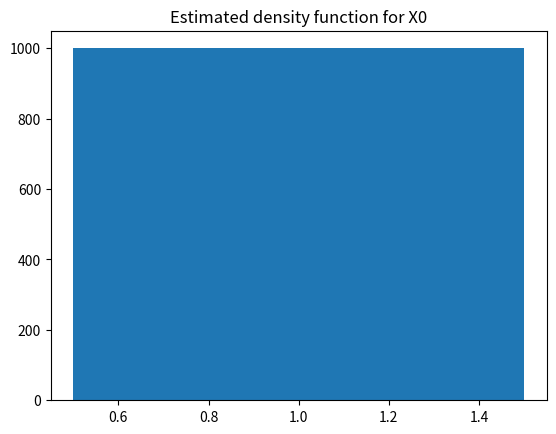
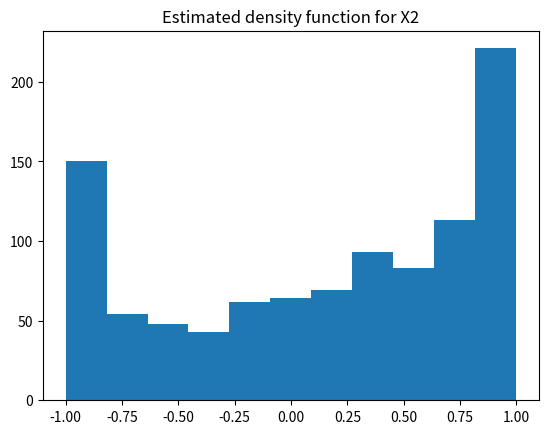
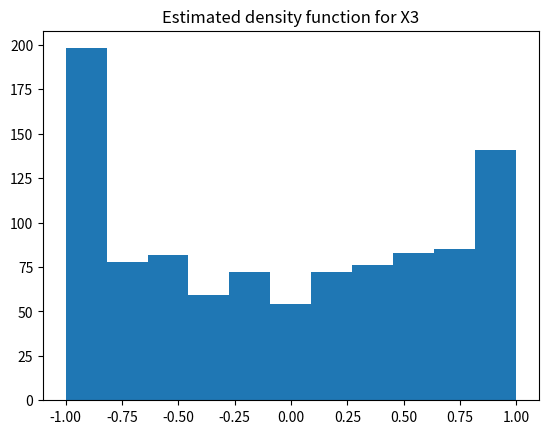
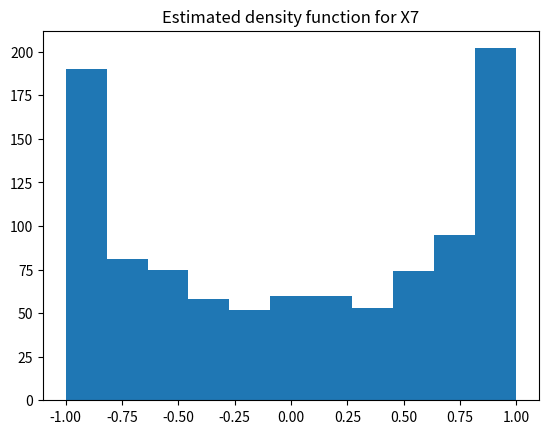

Generate these figures, in order, with matplotlib:
# Lab2 - Problem 1(b)
import numpy as np
import pandas as ps
import matplotlib.pyplot as plt


def checkWSS():

    # Random Process (in 2D-matrix form where each column represents a RV(Xi) at n=i)
    Xt = []
    # number of sample functions/realizations
    N = 1000
    # creating mx array with all zeroes to store the mean for each column
    mx = [0] * 8

    A = np.random.uniform(-5, 5.0000001, N)

    mx1 = 0
    mx2 = 0

    for _ in range(100):  # iterating the whole process 100 times (to get the avg mean)
        for i in range(N):  # to create N sample functions
            # a sample function
            xi = [A[i]*np.cos(0.2 * np.pi * n) for n in range(8)]
            Xt.append(xi)  # add it to the Xt
        df = ps.DataFrame(Xt)
        mx = np.add(mx, df.mean(axis=0))
    print('col  mx')
    print(mx/100)  # printing the averaged mean

    all_means = []
    auto_co_mean = 0
    # these loops are goint to find auto-correlation between all the pairs
    for i in range(8):
        for j in range(8):
            n1 = i
            n2 = j
            # Rx(n1,n2)
            mx1 = np.mean(A*np.cos(0.25 * np.pi * n1) *
                          A * np.cos(0.25 * np.pi * n2))
            # Rx(n1-n2,0)
            mx2 = np.mean(A*np.cos(0.25 * np.pi * (n1-n2)) * A)
            auto_co_mean = auto_co_mean+mx1-mx2
            all_means.append([mx1, mx2, mx1-mx2])
    print('   Rx(n1,n2),Rx(n1-n2,0),Rx(n1,n2)-Rx(n1-n2,0)')
    print(ps.DataFrame(all_means))

    # picking the RV for Histogram
    cols = [int(np.random.uniform(0, 8)) for _ in range(4)]
    for i in cols:
        xi = np.cos(A*0.25*np.pi*i)
        plt.figure(i)
        plt.hist(xi, bins='auto')
        plt.title('Estimated density function for X' + str(i))
        plt.show()


if __name__ == '__main__':
    checkWSS()
